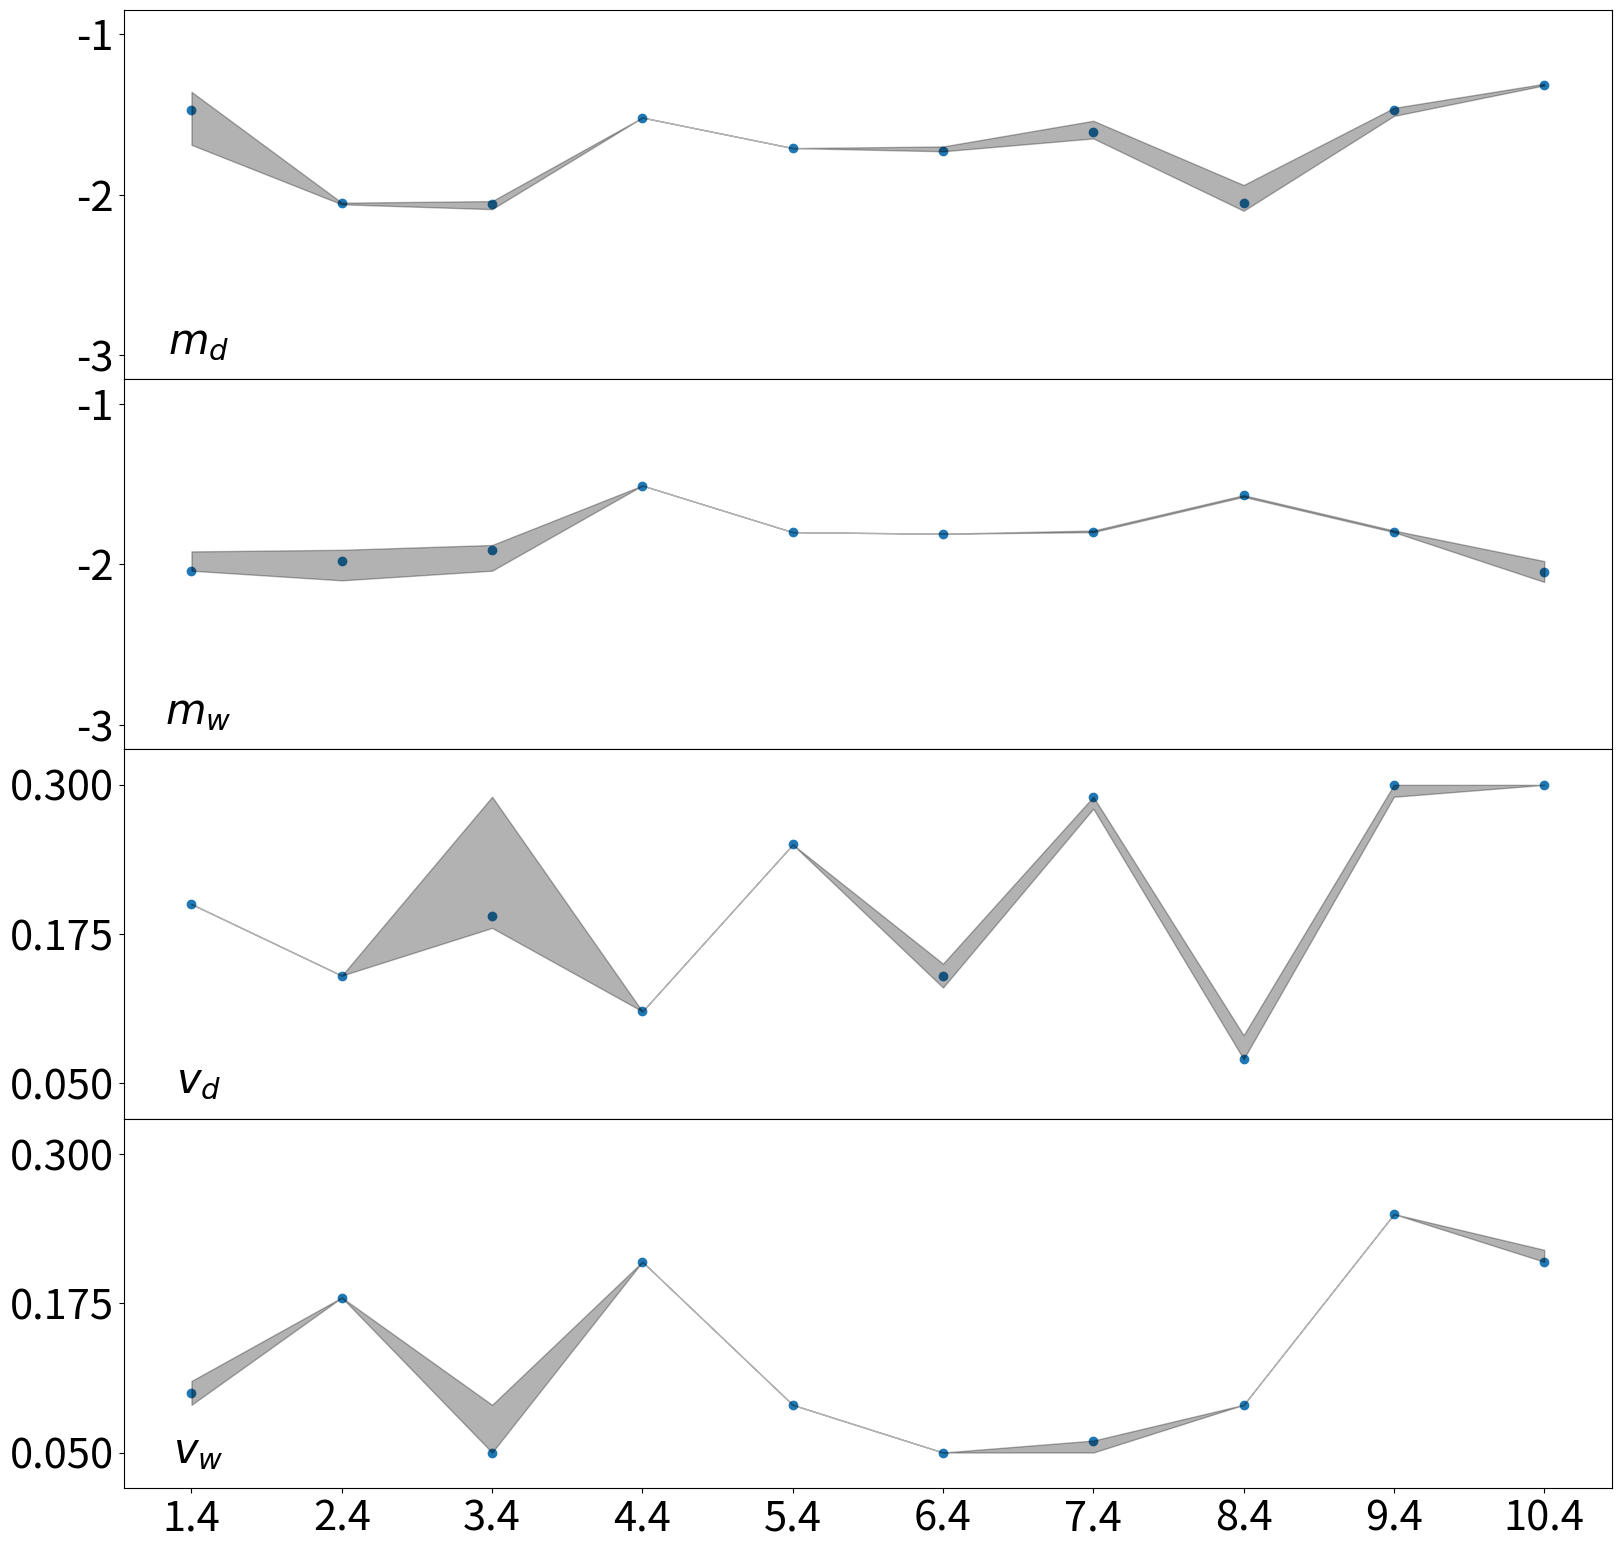

Here is the Python script that generated this plot:
import numpy as np
import matplotlib.pyplot as plt
import sys

def mass(m):
    return (m-1)/2 + 2

def vel(v):
    return (v-0.05)/0.25

mds = np.array([-1.47, -2.05, -2.06, -1.52, -1.71, -1.73, -1.61, -2.05, -1.47, -1.32])
md_err_upp = np.array([0.11, 0.00, 0.02, 0.00, 0.00, 0.03, 0.07, 0.11, 0.01, 0.01])
md_err_low = np.array([-0.22, -0.01, -0.03, -0.00, -0.00, -0.00, -0.04, -0.05, -0.04, -0.00])

vds = np.array([0.20, 0.14, 0.19, 0.11, 0.25, 0.14, 0.29, 0.07, 0.30, 0.30])
vd_err_upp = np.array([0.00, 0.00, 0.10, 0.00, 0.00, 0.01, 0.00, 0.02, 0.00, 0.00])
vd_err_low = np.array([-0.00, -0.00, -0.01, -0.00, -0.00, -0.01, -0.01, -0.00, -0.01, -0.00])

mws = np.array([-2.04, -1.98, -1.91, -1.51, -1.80, -1.81, -1.80, -1.57, -1.80, -2.05])
mw_err_upp = np.array([0.12, 0.07, 0.03, 0.00, 0.00, 0.00, 0.01, 0.00, 0.01, 0.07])
mw_err_low = np.array([-0.00, -0.12, -0.13, -0.00, -0.00, -0.00, -0.00, -0.01, -0.00, -0.06])

vws = np.array([0.10, 0.18, 0.05, 0.21, 0.09, 0.05, 0.06, 0.09, 0.25, 0.21])
vw_err_upp = np.array([0.01, 0.00, 0.04, 0.00, 0.00, 0.00, 0.00, 0.00, 0.00, 0.01])
vw_err_low = np.array([-0.01, -0.00, -0.00, -0.00, -0.00, -0.00, -0.01, -0.00, -0.00, -0.00])

#md_err_upp = mass(mds+md_err_upp)
#md_err_low = mass(mds+md_err_low)
#mds = mass(mds)

#vd_err_upp = vel(vds+vd_err_upp)
#vd_err_low = vel(vds+vd_err_low)
#vds = vel(vds)

#mw_err_upp = mass(mws+mw_err_upp)
#mw_err_low = mass(mws+mw_err_low)
#mws = mass(mws)

#vw_err_upp = vel(vws+vw_err_upp)
#vw_err_low = vel(vws+vw_err_low)
#vws = vel(vws)

times = np.linspace(1.4, 10.4, 10)

plt.rc('font', size=30)

fig = plt.figure(figsize=(19.2, 19.2))
gs = fig.add_gridspec(4, hspace=0)
axs = gs.subplots(sharex=True, sharey=False)
axs[0].scatter(times, mds, label='md')
axs[0].fill_between(times, mds+md_err_low, mds+md_err_upp, alpha=0.3, color='k')
axs[0].text(0.05, 0.1, r'$m_d$', horizontalalignment='center', verticalalignment='center', transform=axs[0].transAxes)
axs[0].set_xticks(times)
axs[0].set_yticks([-1, -2, -3])
axs[0].set_ylim([-0.85, -3.15])
axs[0].invert_yaxis()
#axs[0].legend(loc='lower left')
axs[1].scatter(times, mws, label='mw')
axs[1].fill_between(times, mws+mw_err_low, mws+mw_err_upp, alpha=0.3, color='k')
axs[1].text(0.05, 0.1, r'$m_w$', horizontalalignment='center', verticalalignment='center', transform=axs[1].transAxes)
axs[1].set_xticks(times)
axs[1].set_yticks([-1, -2, -3])
axs[1].set_ylim([-0.85, -3.15])
axs[1].invert_yaxis()
#axs[1].legend(loc='lower left')
axs[2].scatter(times, vds, label='vd')
axs[2].fill_between(times, vds+vd_err_low, vds+vd_err_upp, alpha=0.3, color='k')
axs[2].text(0.05, 0.1, r'$v_d$', horizontalalignment='center', verticalalignment='center', transform=axs[2].transAxes)
axs[2].set_xticks(times)
axs[2].set_yticks([0.05, 0.175, 0.3])
axs[2].set_ylim([0.02, 0.33])
#axs[2].legend(loc='upper left')
axs[3].scatter(times, vws, label='vw')
axs[3].fill_between(times, vws+vw_err_low, vws+vw_err_upp, alpha=0.3, color='k')
axs[3].text(0.05, 0.1, r'$v_w$', horizontalalignment='center', verticalalignment='center', transform=axs[3].transAxes)
axs[3].set_xticks(times)
axs[3].set_yticks([0.05, 0.175, 0.3])
axs[3].set_ylim([0.02, 0.33])
#axs[3].legend(loc='upper left')

# Hide x labels and tick labels for all but bottom plot.
for ax in axs:
    ax.label_outer()

#plt.scatter(times, mds, label='md')
#plt.fill_between(times, mds-md_err_low, mds+md_err_upp, alpha=0.3, color='k')
#
#plt.scatter(times, vds, label='vd+1')
#plt.fill_between(times, vd_err_low, vd_err_upp, alpha=0.3, color='k')
#
#plt.scatter(times, mws+2, label='mw+2')
#plt.fill_between(times, mw_err_low+2, mw_err_upp+2, alpha=0.3, color='k')
#
#plt.scatter(times, vws+3, label='vw+3')
#plt.fill_between(times, vw_err_low+3, vw_err_upp+3, alpha=0.3, color='k')
#
#plt.axhline(y=1, linestyle='--', color='gray')
#plt.axhline(y=2, linestyle='--', color='gray')
#plt.axhline(y=3, linestyle='--', color='gray')

plt.savefig('uncertainties.pdf')
